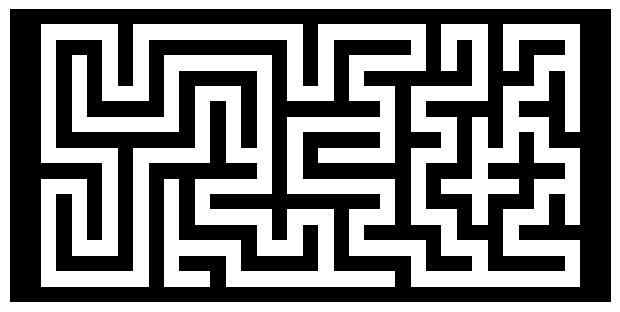
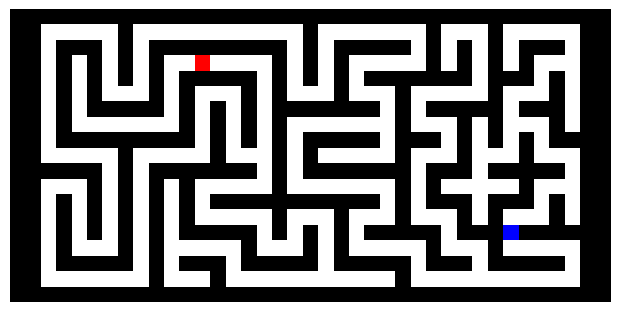

Generate these figures, in order, with matplotlib:
"""
Maze generator project. December 2024.
"""

# -*- coding: utf-8 -*-
"""
Created on Thu Dec 12 11:07:23 2024

[redacted]
"""

import random
import matplotlib.pyplot as plt
import time

WIDTH = 39 # Width of the maze (must be odd).
HEIGHT = 19 # Height of the maze (must be odd).
assert WIDTH % 2 == 1 and WIDTH >= 3
assert HEIGHT % 2 == 1 and HEIGHT >= 3

# Use these characters for displaying the maze:
EMPTY = 0
WALL = 1
START = 2
END = 3
NORTH, SOUTH, EAST, WEST = 'n', 's', 'e', 'w'

# Create the filled-in maze data structure to start:
maze = {}
for x in range(WIDTH):
    for y in range(HEIGHT):
        maze[(x, y)] = WALL # Every space is a wall at first.

def display_maze(maze):
    """Displays the maze visually using matplotlib."""
    grid = [[maze[(x, y)] for x in range(WIDTH)] for y in range(HEIGHT)]
    plt.figure(figsize=(WIDTH / 5, HEIGHT / 5))
    plt.imshow(grid, cmap="binary", interpolation="none")
    plt.axis('off')
    plt.show()

def display_maze_with_colors(maze):
    """Displays the maze visually using matplotlib, with START and END in different colors."""
    grid = [[maze[(x, y)] for x in range(WIDTH)] for y in range(HEIGHT)]

    # Create a colormap for custom display
    cmap = plt.cm.get_cmap("viridis", 4)  # Custom colormap for 4 unique values
    cmap.set_under("blue")  # START as blue
    cmap.set_over("red")    # END as red

    # Define a color mapping for START and END
    colors = ["white", "black", "blue", "red"]
    cmap = plt.matplotlib.colors.ListedColormap(colors)

    plt.figure(figsize=(WIDTH / 5, HEIGHT / 5))
    plt.imshow(grid, cmap=cmap, interpolation="none", vmin=0, vmax=3)
    plt.axis('off')
    plt.show()

def visit(x, y):
    """Carve out" empty spaces in the maze at x, y and then
    recursively move to neighboring unvisited spaces. This
    function backtracks when the mark has reached a dead end."""
    maze[(x, y)] = EMPTY # "Carve out" the space at x, y.

    while True:
        # Check which neighboring spaces adjacent to
        # the mark have not been visited already:
        unvisitedNeighbors = []
        if y > 2 and (x, y - 2) not in hasVisited:
            unvisitedNeighbors.append(NORTH)

        if y < HEIGHT - 3 and (x, y + 2) not in hasVisited:
            unvisitedNeighbors.append(SOUTH)

        if x > 2 and (x - 2, y) not in hasVisited:
            unvisitedNeighbors.append(WEST)

        if x < WIDTH - 3 and (x + 2, y) not in hasVisited:
            unvisitedNeighbors.append(EAST)

        if len(unvisitedNeighbors) == 0:
            # BASE CASE
            # All neighboring spaces have been visited, so this is a
            # dead end. Backtrack to an earlier space:
            return
        else:
            # RECURSIVE CASE
            # Randomly pick an unvisited neighbor to visit:
            nextIntersection = random.choice(unvisitedNeighbors)

            # Move the mark to an unvisited neighboring space:

            if nextIntersection == NORTH:
                nextX = x
                nextY = y - 2
                maze[(x, y - 1)] = EMPTY # Connecting hallway.
            elif nextIntersection == SOUTH:
                nextX = x
                nextY = y + 2
                maze[(x, y + 1)] = EMPTY # Connecting hallway.
            elif nextIntersection == WEST:
                nextX = x - 2
                nextY = y
                maze[(x - 1, y)] = EMPTY # Connecting hallway.
            elif nextIntersection == EAST:
                nextX = x + 2
                nextY = y
                maze[(x + 1, y)] = EMPTY # Connecting hallway.

            hasVisited.append((nextX, nextY)) # Mark as visited.
            visit(nextX, nextY) # Recursively visit this space.

def find_random_empty_cells(maze):
    """Find two random empty cells in the maze and set them as START and END."""
    empty_cells = [(x, y) for x in range(WIDTH) for y in range(HEIGHT) if maze[(x, y)] == EMPTY]
    if len(empty_cells) < 2:
        raise ValueError("Not enough empty cells to place start and end.")

    start_cell, end_cell = random.sample(empty_cells, 2)
    maze[start_cell] = START
    maze[end_cell] = END
    return start_cell, end_cell

# Carve out the paths in the maze data structure:
random.seed(time.time())
startx= random.randint(1, WIDTH-1)
starty= random.randint(1, HEIGHT-1)
hasVisited = [(startx, starty)] # Start by visiting the top-left corner.
visit(startx, starty)

# Display the final resulting maze data structure:
display_maze(maze)

find_random_empty_cells(maze)

display_maze_with_colors(maze)